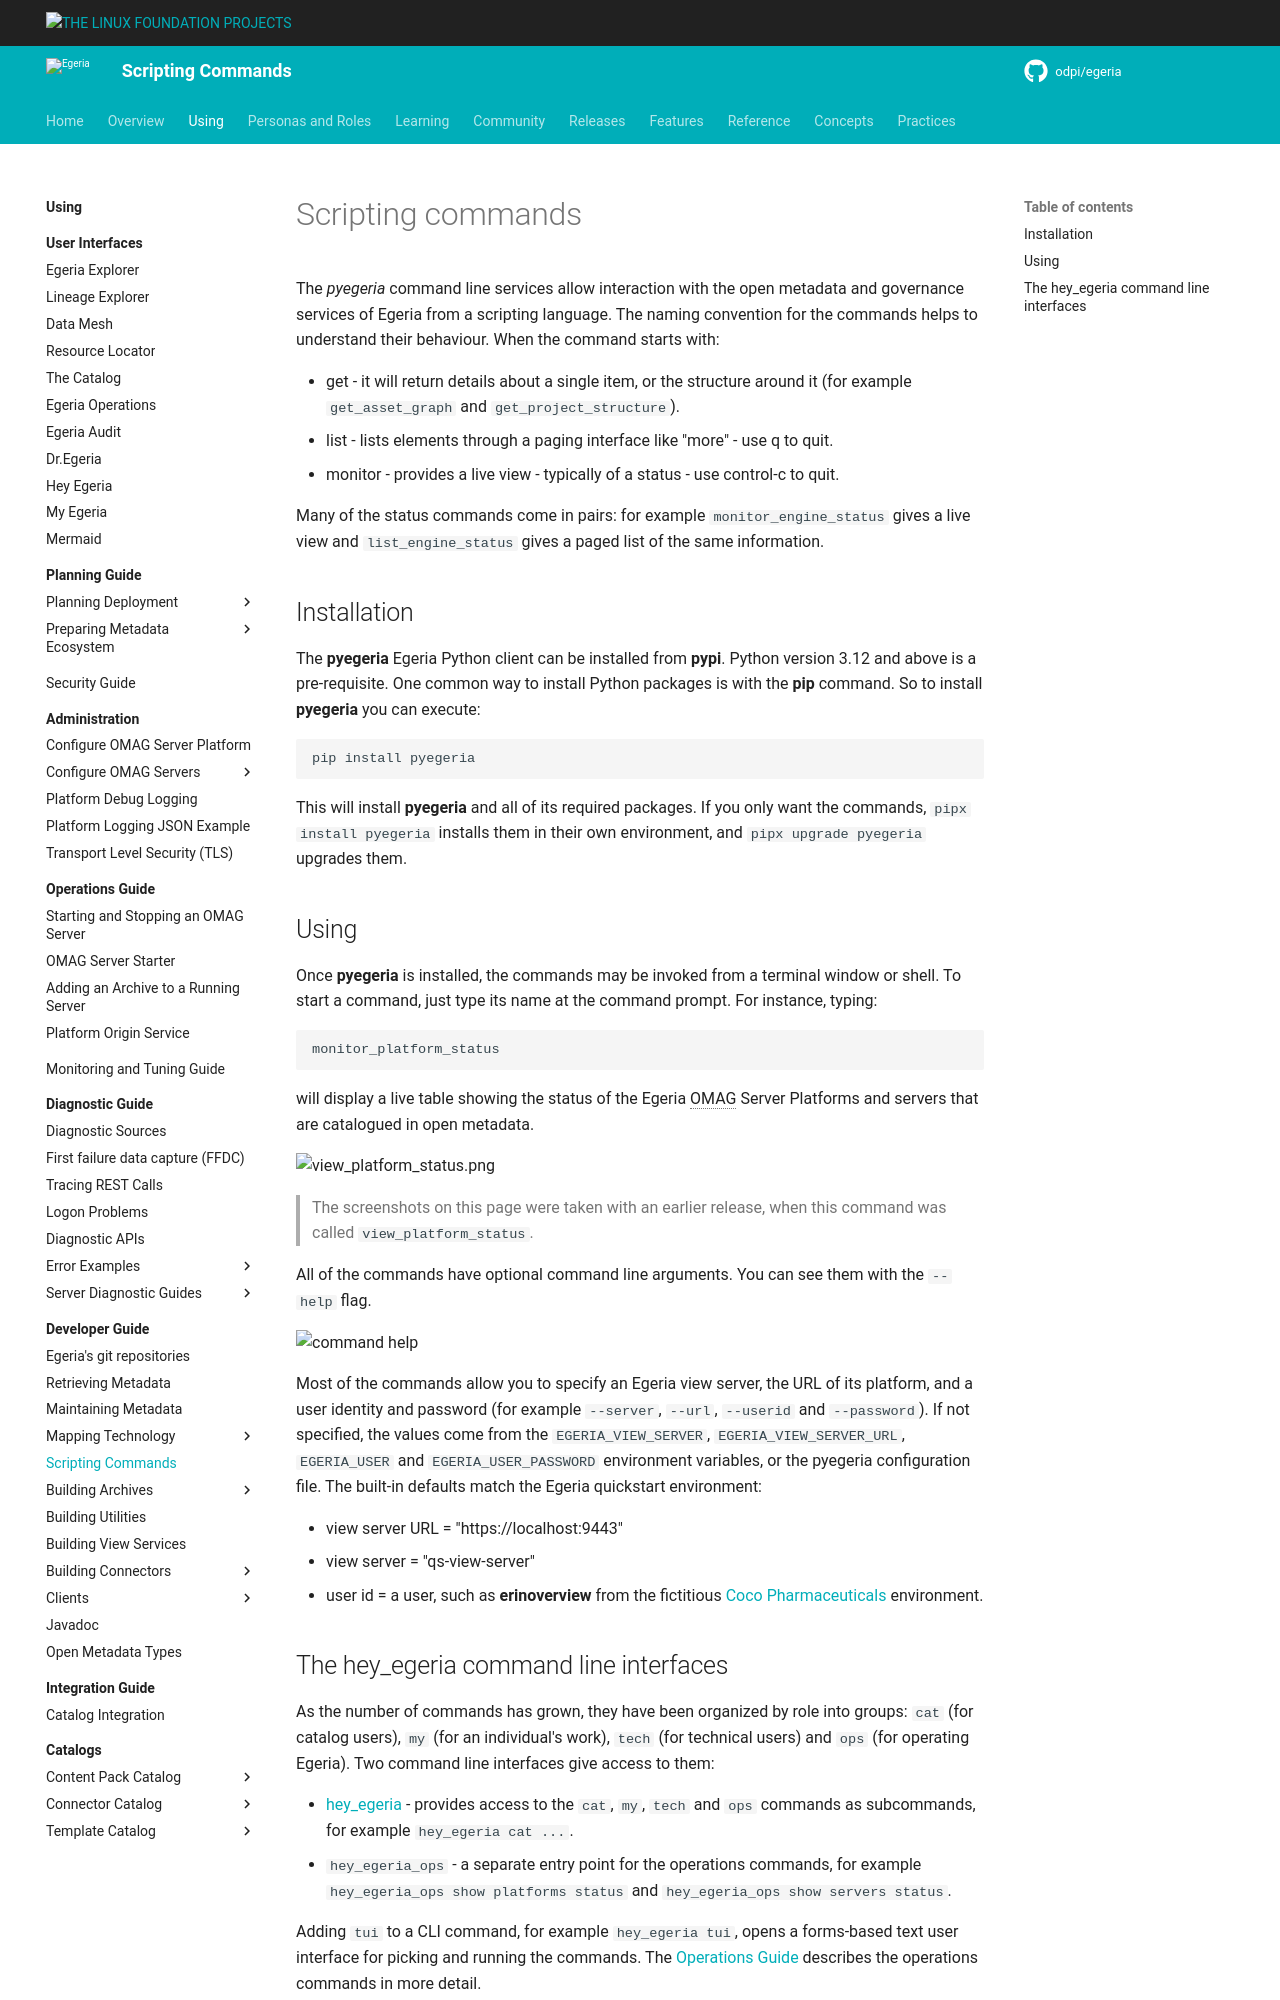

repository: odpi/egeria-docs · page: guides/developer/scripting-commands/overview/index.html · generator: mkdocs

<!-- SPDX-License-Identifier: CC-BY-4.0 -->
<!-- Copyright Contributors to the Egeria project. -->

# Scripting commands

The *pyegeria* command line services allow interaction with the open metadata and governance services of Egeria from a scripting language. The naming convention for the commands helps to understand their behaviour. When the command starts with:

* get - it will return details about a single item, or the structure around it (for example `get_asset_graph` and `get_project_structure`).
* list - lists elements through a paging interface like "more" - use q to quit.
* monitor - provides a live view - typically of a status - use control-c to quit.

Many of the status commands come in pairs: for example `monitor_engine_status` gives a live view and `list_engine_status` gives a paged list of the same information.

## Installation
The **pyegeria** Egeria Python client can be installed from **pypi**. Python version 3.12 and above is a pre-requisite.
One common way to install Python packages is with the **pip** command. So to install **pyegeria** you can execute:

```shell
pip install pyegeria
```

This will install **pyegeria** and all of its required packages.  If you only want the commands, `pipx install pyegeria` installs them in their own environment, and `pipx upgrade pyegeria` upgrades them.

## Using

Once **pyegeria** is installed, the commands may be invoked from a terminal window or shell.  To start a command, just type its name at the command prompt. For instance, typing:

```shell
monitor_platform_status
```

will display a live table showing the status of the Egeria OMAG Server Platforms and servers that are catalogued in open metadata.

![view_platform_status.png](view_platform_status.png)
> The screenshots on this page were taken with an earlier release, when this command was called `view_platform_status`.

All of the commands have optional command line arguments. You can see them with the `--help` flag.

![command help](widget-help.png)

Most of the commands allow you to specify an Egeria view server, the URL of its platform, and a user identity and password (for example `--server`, `--url`, `--userid` and `--password`).  If not specified, the values come from the `EGERIA_VIEW_SERVER`, `EGERIA_VIEW_SERVER_URL`, `EGERIA_USER` and `EGERIA_USER_PASSWORD` environment variables, or the pyegeria configuration file.  The built-in defaults match the Egeria quickstart environment:

* view server URL = "https://localhost:9443"
* view server = "qs-view-server"
* user id = a user, such as **erinoverview** from the fictitious [Coco Pharmaceuticals](/practices/coco-pharmaceuticals) environment.
